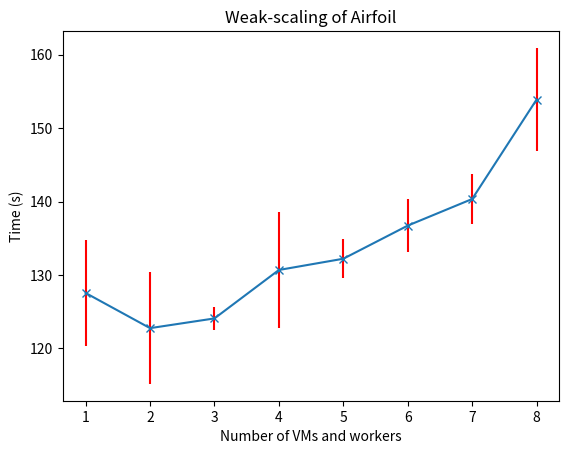

The matplotlib source for this figure:
import matplotlib.pyplot as plt
import numpy as np


worker1 = [121.812595844, 137.795418024, 123.066055059]
worker2 = [133.266366005, 115.550198078, 119.492813826]
worker3 = [125.482635021, 124.849133015, 121.949814081]
worker4 = [141.718168974, 126.107424021, 124.244347811]
worker5 = [128.563075066, 134.929493904, 133.166479826]
worker6 = [135.515371799, 141.633826971, 133.037237883]
worker7 = [145.099139929, 137.332015038, 138.624593019]
worker8 = [153.783060074, 162.558688164, 145.318677902]


y_data = [worker1, worker2, worker3, worker4, worker5, worker6, worker7, worker8]
y = []
e = []
for worker_data in y_data:
    y.append(np.mean(worker_data))
    e.append(np.std(worker_data))

x = np.array([1, 2, 3, 4, 5, 6, 7, 8])
e = np.array(e)
y = np.array(y)

plt.errorbar(x, y, e, marker='x', ecolor='r')
plt.ylabel('Time (s)')
plt.xlabel('Number of VMs and workers')
plt.title('Weak-scaling of Airfoil')
print("Means: " + str(y))
print("Std: " + str(e))
plt.savefig('weak-scaling.png')
plt.show()
